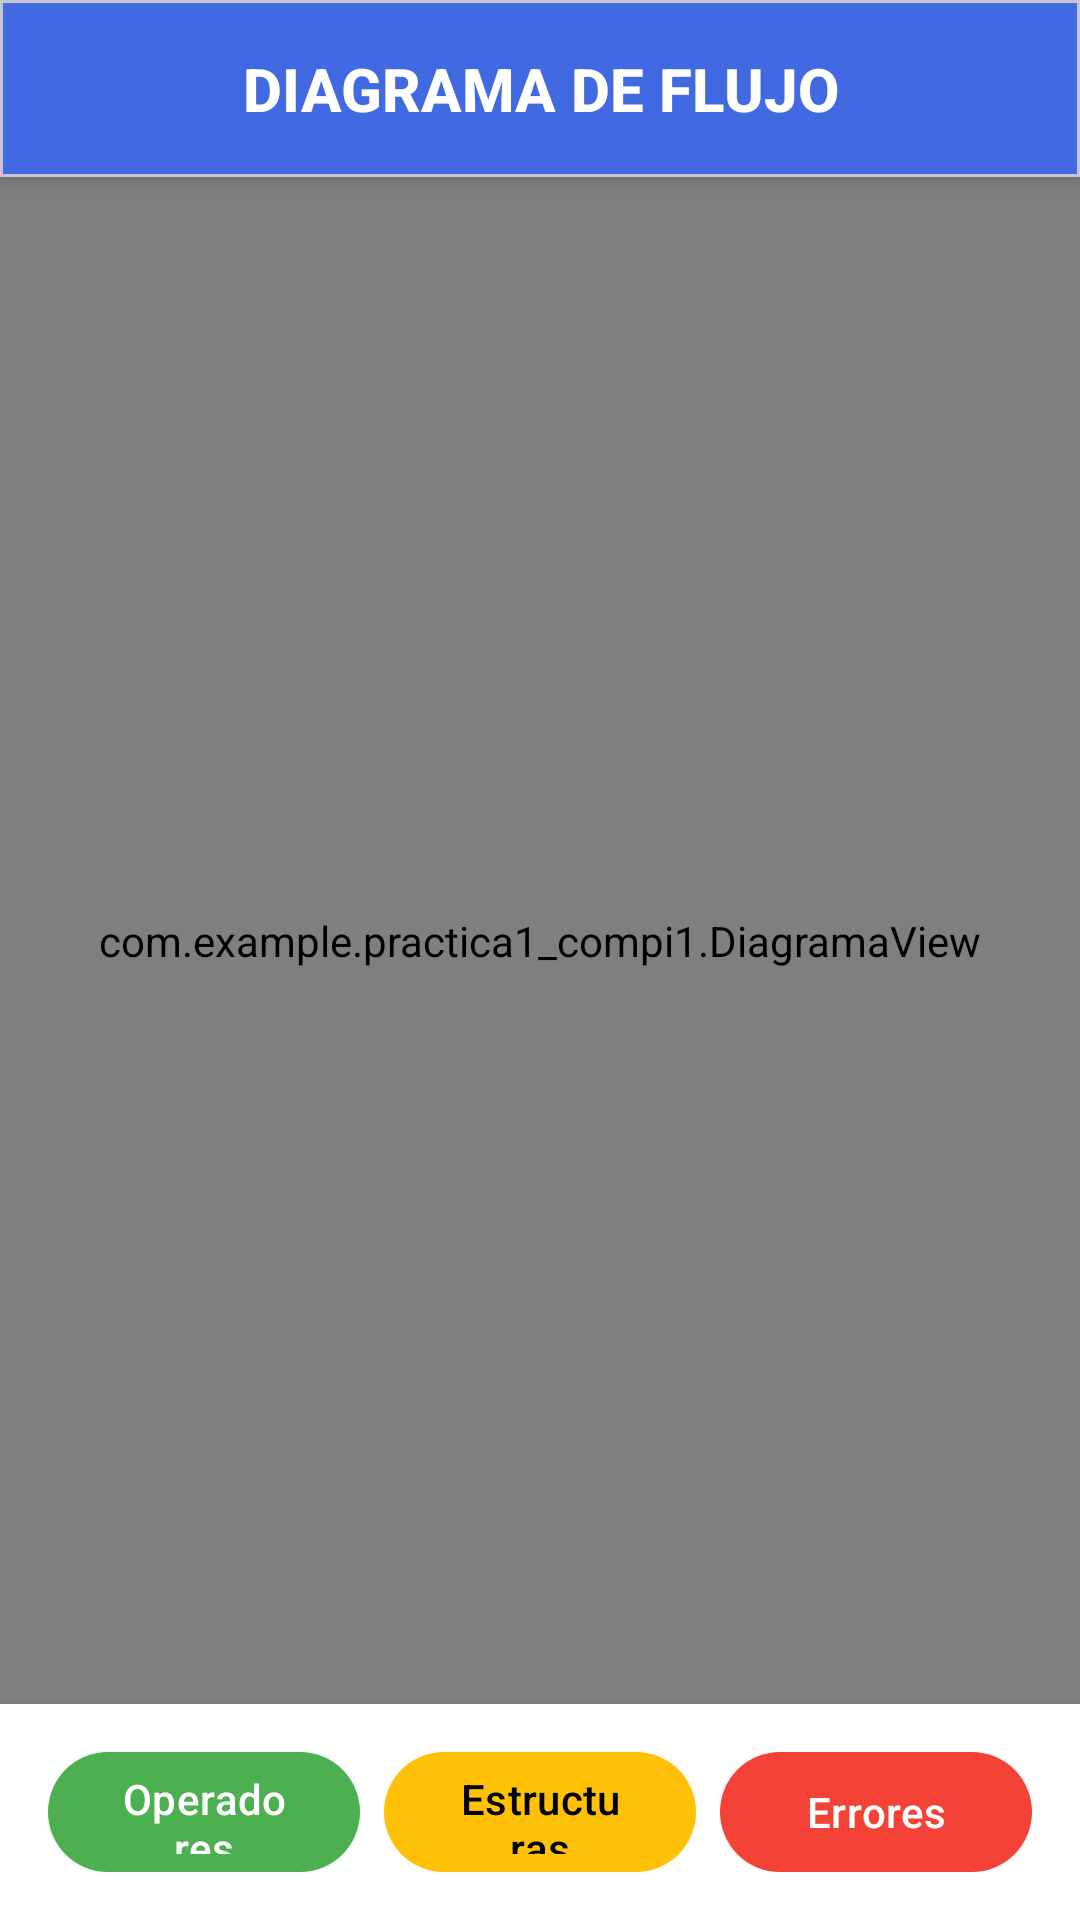

Write the Android layout XML for this screen, with the resource values it uses.
<!-- AndroidManifest.xml: application theme Theme.Practica1Compi1 -->
<!-- res/layout/fragment_diagrama.xml -->
<?xml version="1.0" encoding="utf-8"?>
<LinearLayout xmlns:android="http://schemas.android.com/apk/res/android"
              xmlns:app="http://schemas.android.com/apk/res-auto"
              xmlns:tools="http://schemas.android.com/tools"
              android:layout_width="match_parent"
              android:layout_height="match_parent"
              android:orientation="vertical"
              android:background="#F5F5F5"
              tools:context=".DiagramaFragment">

    <com.google.android.material.card.MaterialCardView
            android:layout_width="match_parent"
            android:layout_height="wrap_content"
            app:cardBackgroundColor="#4169E1"
            app:cardCornerRadius="0dp"
            app:cardElevation="4dp">

        <TextView
                android:layout_width="match_parent"
                android:layout_height="wrap_content"
                android:text="DIAGRAMA DE FLUJO"
                android:textSize="20sp"
                android:textStyle="bold"
                android:textColor="#FFFFFF"
                android:gravity="center"
                android:padding="16dp"
                android:fontFamily="sans-serif-medium" />
    </com.google.android.material.card.MaterialCardView>

    <com.example.practica1_compi1.DiagramaView
            android:id="@+id/diagramaView"
            android:layout_width="match_parent"
            android:layout_height="0dp"
            android:layout_weight="1"
            android:background="#FFFFFF" />

    <LinearLayout
            android:id="@+id/layoutReportes"
            android:layout_width="match_parent"
            android:layout_height="wrap_content"
            android:orientation="horizontal"
            android:gravity="center"
            android:padding="12dp"
            android:background="#FFFFFF"
            android:elevation="4dp">

        <com.google.android.material.button.MaterialButton
                android:id="@+id/btnReporteOperadores"
                style="@style/Widget.Material3.Button"
                android:layout_width="0dp"
                android:layout_height="48dp"
                android:layout_weight="1"
                android:text="Operadores"
                android:textSize="14sp"
                android:textColor="#FFFFFF"
                app:backgroundTint="#4CAF50"
                android:layout_marginHorizontal="4dp"/>

        <com.google.android.material.button.MaterialButton
                android:id="@+id/btnReporteEstructuras"
                style="@style/Widget.Material3.Button"
                android:layout_width="0dp"
                android:layout_height="48dp"
                android:layout_weight="1"
                android:text="Estructuras"
                android:textSize="14sp"
                android:textColor="#000000"
                app:backgroundTint="#FFC107"
                android:layout_marginHorizontal="4dp"/>

        <com.google.android.material.button.MaterialButton
                android:id="@+id/btnReporteErrores"
                style="@style/Widget.Material3.Button"
                android:layout_width="0dp"
                android:layout_height="48dp"
                android:layout_weight="1"
                android:text="Errores"
                android:textSize="14sp"
                android:textColor="#FFFFFF"
                app:backgroundTint="#F44336"
                android:layout_marginHorizontal="4dp"/>
    </LinearLayout>

</LinearLayout>
<!-- resources referenced by this layout -->
<resources>
  <style name="Theme.Practica1Compi1" parent="Theme.Material3.DayNight.NoActionBar">
          <item name="colorPrimary">@color/md_theme_primary</item>
          <item name="colorPrimaryContainer">@color/md_theme_primaryContainer</item>
          <item name="colorOnPrimary">@color/md_theme_onPrimary</item>
      </style>
  <color name="md_theme_primary">#006874</color>
  <color name="md_theme_primaryContainer">#9CF0FF</color>
  <color name="md_theme_onPrimary">#FFFFFF</color>
</resources>
